Run: headless pygame with SDL's dummy video driver; simulated clock (each Clock.tick advances the game by its frame time, no real sleeping); random seed 0; keys injected as events and as key.get_pressed() state; no mouse input.
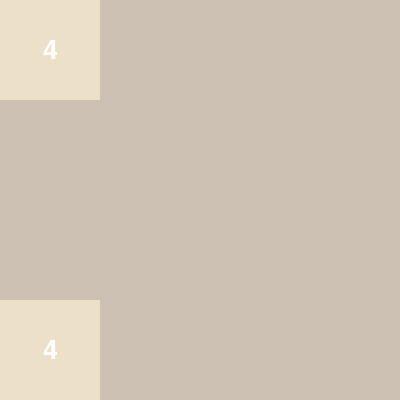
Frame 1 of 4 · flips 1–60 · no input
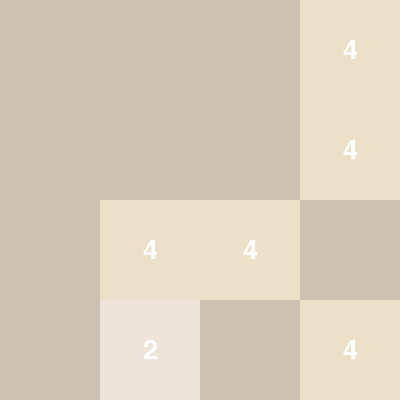
Frame 2 of 4 · flips 61–180 · tapped SPACE, RETURN · held RIGHT (→), D
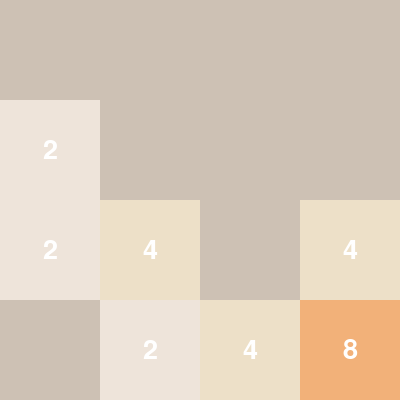
Frame 3 of 4 · flips 181–300 · held DOWN (↓), S
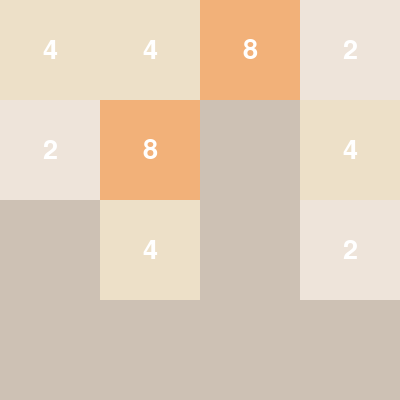
Frame 4 of 4 · flips 301–420 · held LEFT (←), A, UP (↑), W

The pygame program that drew these frames:

import pygame
import random

# Constants
GRID_SIZE = 4
CELL_SIZE = 100
GRID_COLOR = (187, 173, 160)
CELL_COLORS = {
    0: (205, 193, 180),
    2: (238, 228, 218),
    4: (237, 224, 200),
    8: (242, 177, 121),
    16: (245, 149, 99),
    32: (246, 124, 95),
    64: (246, 94, 59),
    128: (237, 207, 114),
    256: (237, 204, 97),
    512: (237, 200, 80),
    1024: (237, 197, 63),
    2048: (237, 194, 46),
}

# Initialize Pygame
pygame.init()
screen = pygame.display.set_mode((GRID_SIZE * CELL_SIZE, GRID_SIZE * CELL_SIZE))
pygame.display.set_caption('2048 Game')
font = pygame.font.Font(None, 40)

# Game Functions
def init_game():
    grid = [[0] * GRID_SIZE for _ in range(GRID_SIZE)]
    add_random_tile(grid)
    add_random_tile(grid)
    return grid

def add_random_tile(grid):
    empty_cells = [(i, j) for i in range(GRID_SIZE) for j in range(GRID_SIZE) if grid[i][j] == 0]
    if empty_cells:
        x, y = random.choice(empty_cells)
        grid[x][y] = random.choice([2, 4])

def draw_grid(grid):
    for x in range(GRID_SIZE):
        for y in range(GRID_SIZE):
            value = grid[x][y]
            color = CELL_COLORS.get(value, (60, 58, 50))
            pygame.draw.rect(screen, color, (y * CELL_SIZE, x * CELL_SIZE, CELL_SIZE, CELL_SIZE))
            if value != 0:
                text = font.render(str(value), True, (255, 255, 255))
                text_rect = text.get_rect(center=(y * CELL_SIZE + CELL_SIZE // 2, x * CELL_SIZE + CELL_SIZE // 2))
                screen.blit(text, text_rect)

def move_left(grid):
    new_grid = [[0] * GRID_SIZE for _ in range(GRID_SIZE)]
    for x in range(GRID_SIZE):
        position = 0
        for y in range(GRID_SIZE):
            if grid[x][y] != 0:
                if new_grid[x][position] == 0:
                    new_grid[x][position] = grid[x][y]
                elif new_grid[x][position] == grid[x][y]:
                    new_grid[x][position] *= 2
                    position += 1
                else:
                    position += 1
                    new_grid[x][position] = grid[x][y]
    return new_grid

def move_right(grid):
    new_grid = [row[::-1] for row in grid]
    new_grid = move_left(new_grid)
    return [row[::-1] for row in new_grid]

def move_up(grid):
    new_grid = [[grid[y][x] for y in range(GRID_SIZE)] for x in range(GRID_SIZE)]
    new_grid = move_left(new_grid)
    return [[new_grid[y][x] for y in range(GRID_SIZE)] for x in range(GRID_SIZE)]

def move_down(grid):
    new_grid = [[grid[y][x] for y in range(GRID_SIZE)] for x in range(GRID_SIZE)]
    new_grid = move_right(new_grid)
    return [[new_grid[y][x] for y in range(GRID_SIZE)] for x in range(GRID_SIZE)]

def check_win(grid):
    for row in grid:
        if 2048 in row:
            return True
    return False

def check_game_over(grid):
    for row in grid:
        if 0 in row:
            return False

    for x in range(GRID_SIZE):
        for y in range(GRID_SIZE - 1):
            if grid[x][y] == grid[x][y + 1] or grid[y][x] == grid[y + 1][x]:
                return False

    return True

# Main Game Loop
grid = init_game()
running = True
game_over = False
game_won = False

while running:
    for event in pygame.event.get():
        if event.type == pygame.QUIT:
            running = False
        if event.type == pygame.KEYDOWN and not game_over and not game_won:
            if event.key == pygame.K_LEFT:
                grid = move_left(grid)
            elif event.key == pygame.K_RIGHT:
                grid = move_right(grid)
            elif event.key == pygame.K_UP:
                grid = move_up(grid)
            elif event.key == pygame.K_DOWN:
                grid = move_down(grid)
            add_random_tile(grid)

    screen.fill(GRID_COLOR)
    draw_grid(grid)
    
    # Check for win
    if check_win(grid):
        game_won = True
        pygame.display.set_caption('You Won!')

    # Check for game over
    if check_game_over(grid):
        game_over = True
        pygame.display.set_caption('Game Over!')

    pygame.display.flip()

    if game_over or game_won:
        pygame.time.wait(2000)
        running = False

pygame.quit()
